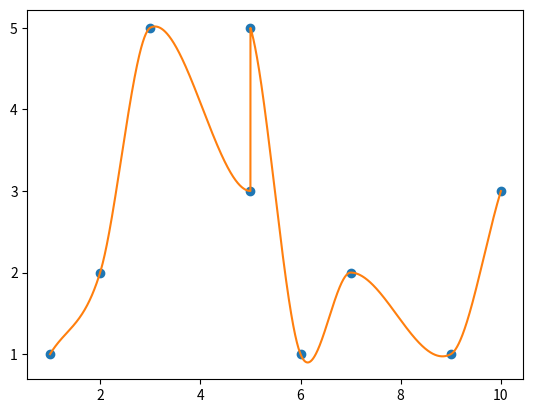

The matplotlib source for this figure:
import math


def Mod(x, y):
    if y == 0:
        return x
    return x-y*math.floor(x/y)


class TCubicHermiteSpline:
    class TKeyPoint:
        T = 0.0  # Input
        X = 0.0  # Output
        M = 0.0  # Gradient

        def __str__(self):
            return '['+str(self.T)+', '+str(self.X)+', '+str(self.M)+']'

    class TParam:
        pass

    def __init__(self):
        self.idx_prev = 0
        self.Param = self.TParam()

    def FindIdx(self, t, idx_prev=0):
        idx = idx_prev
        if idx >= len(self.KeyPts):
            idx = len(self.KeyPts)-1
        while idx+1 < len(self.KeyPts) and t > self.KeyPts[idx+1].T:
            idx += 1
        while idx >= 0 and t < self.KeyPts[idx].T:
            idx -= 1
        return idx

    # Return interpolated value at t
    def Evaluate(self, t):
        idx = self.FindIdx(t, self.idx_prev)
        if abs(t-self.KeyPts[-1].T) < 1.0e-6:
            idx = len(self.KeyPts)-2
        if idx < 0 or idx >= len(self.KeyPts)-1:
            print('WARNING: Given t= %f is out of the key points (index: %i)' % (t, idx))
            if idx < 0:
                idx = 0
                t = self.KeyPts[0].T
            else:
                idx = len(self.KeyPts)-2
                t = self.KeyPts[-1].T

        def h00(t): return t*t*(2.0*t-3.0)+1.0
        def h10(t): return t*(t*(t-2.0)+1.0)
        def h01(t): return t*t*(-2.0*t+3.0)
        def h11(t): return t*t*(t-1.0)

        self.idx_prev = idx
        p0 = self.KeyPts[idx]
        p1 = self.KeyPts[idx+1]
        tr = (t-p0.T) / (p1.T-p0.T)
        return h00(tr)*p0.X + h10(tr)*(p1.T-p0.T)*p0.M + h01(tr)*p1.X + h11(tr)*(p1.T-p0.T)*p1.M

    # Compute a phase information (n, tp) for a cyclic spline curve.
    # n:  n-th occurrence of the base wave
    # tp: phase (time in the base wave)
    def PhaseInfo(self, t):
        t0 = self.KeyPts[0].T
        te = self.KeyPts[-1].T
        T = te-t0
        mod = Mod(t-t0, T)
        tp = t0+mod  # Phase
        n = (t-t0-mod)/T
        return n, tp

    # Return interpolated value at t (cyclic version).
    # pi: Phase information.
    def EvaluateC(self, t, pi=None):
        if pi == None:
            n, tp = self.PhaseInfo(t)
        else:
            n, tp = pi
        return self.Evaluate(tp) + n*(self.KeyPts[-1].X - self.KeyPts[0].X)

    #data= [[t0,x0],[t1,x1],[t2,x2],...]
    FINITE_DIFF = 0  # Tangent method: finite difference method
    CARDINAL = 1  # Tangent method: Cardinal spline (c is used)
    ZERO = 0  # End tangent: zero
    GRAD = 1  # End tangent: gradient (m is used)
    # End tangent: treating data as cyclic (KeyPts[-1] and KeyPts[0] are considered as an identical point)
    CYCLIC = 2

    def Initialize(self, data, tan_method=CARDINAL, end_tan=GRAD, c=0.0, m=1.0):
        if data != None:
            self.KeyPts = [self.TKeyPoint() for i in range(len(data))]
            for idx in range(len(data)):
                self.KeyPts[idx].T = data[idx][0]
                self.KeyPts[idx].X = data[idx][1]

        # Store parameters for future use / remind parameters if not given
        if tan_method == None:
            tan_method = self.Param.TanMethod
        else:
            self.Param.TanMethod = tan_method
        if end_tan == None:
            end_tan = self.Param.EndTan
        else:
            self.Param.EndTan = end_tan
        if c == None:
            c = self.Param.C
        else:
            self.Param.C = c
        if m == None:
            c = self.Param.M
        else:
            self.Param.M = m

        def grad(idx1, idx2): return (
            self.KeyPts[idx2].X-self.KeyPts[idx1].X)/(self.KeyPts[idx2].T-self.KeyPts[idx1].T)

        if tan_method == self.FINITE_DIFF:
            for idx in range(1, len(self.KeyPts)-1):
                self.KeyPts[idx].M = 0.5 * \
                    grad(idx, idx+1) + 0.5*grad(idx-1, idx)
        elif tan_method == self.CARDINAL:
            for idx in range(1, len(self.KeyPts)-1):
                self.KeyPts[idx].M = (1.0-c)*grad(idx-1, idx+1)

        if end_tan == self.ZERO:
            self.KeyPts[0].M = 0.0
            self.KeyPts[-1].M = 0.0
        elif end_tan == self.GRAD:
            self.KeyPts[0].M = m*grad(0, 1)
            self.KeyPts[-1].M = m*grad(-2, -1)
        elif end_tan == self.CYCLIC:
            if tan_method == self.FINITE_DIFF:
                grad_p1 = grad(0, 1)
                grad_n1 = grad(-2, -1)
                M = 0.5*grad_p1 + 0.5*grad_n1
                self.KeyPts[0].M = M
                self.KeyPts[-1].M = M
            elif tan_method == self.CARDINAL:
                T = self.KeyPts[-1].T - self.KeyPts[0].T
                X = self.KeyPts[-1].X - self.KeyPts[0].X
                grad_2 = (X+self.KeyPts[1].X-self.KeyPts[-2].X) / \
                    (T+self.KeyPts[1].T-self.KeyPts[-2].T)
                M = (1.0-c)*grad_2
                self.KeyPts[0].M = M
                self.KeyPts[-1].M = M

    def Update(self):
        self.Initialize(data=None, tan_method=None,
                        end_tan=None, c=None, m=None)


if __name__ == "__main__":
    import matplotlib.pyplot as plot
    import numpy as np
    import random

    key_points = [[1.0, 1.0], [2.0, 2.0], [3.0, 5.0], [5.0, 3.0], [
        7.0, 2.0], [6.0, 1.0], [5.0, 5.0], [9.0, 1.0], [10.0, 3.0]]
    key_points.sort()
    plot.plot([p[0] for p in key_points], [p[1] for p in key_points], 'o')

    spline = TCubicHermiteSpline()
    spline.Initialize(key_points, tan_method=spline.CARDINAL, c=0.0)

    X = []
    Y = []
    for t in np.arange(key_points[0][0], key_points[-1][0], 0.001):
        x = spline.Evaluate(t)
        X.append(t)
        Y.append(x)

    plot.plot(X, Y)
    plot.show()
